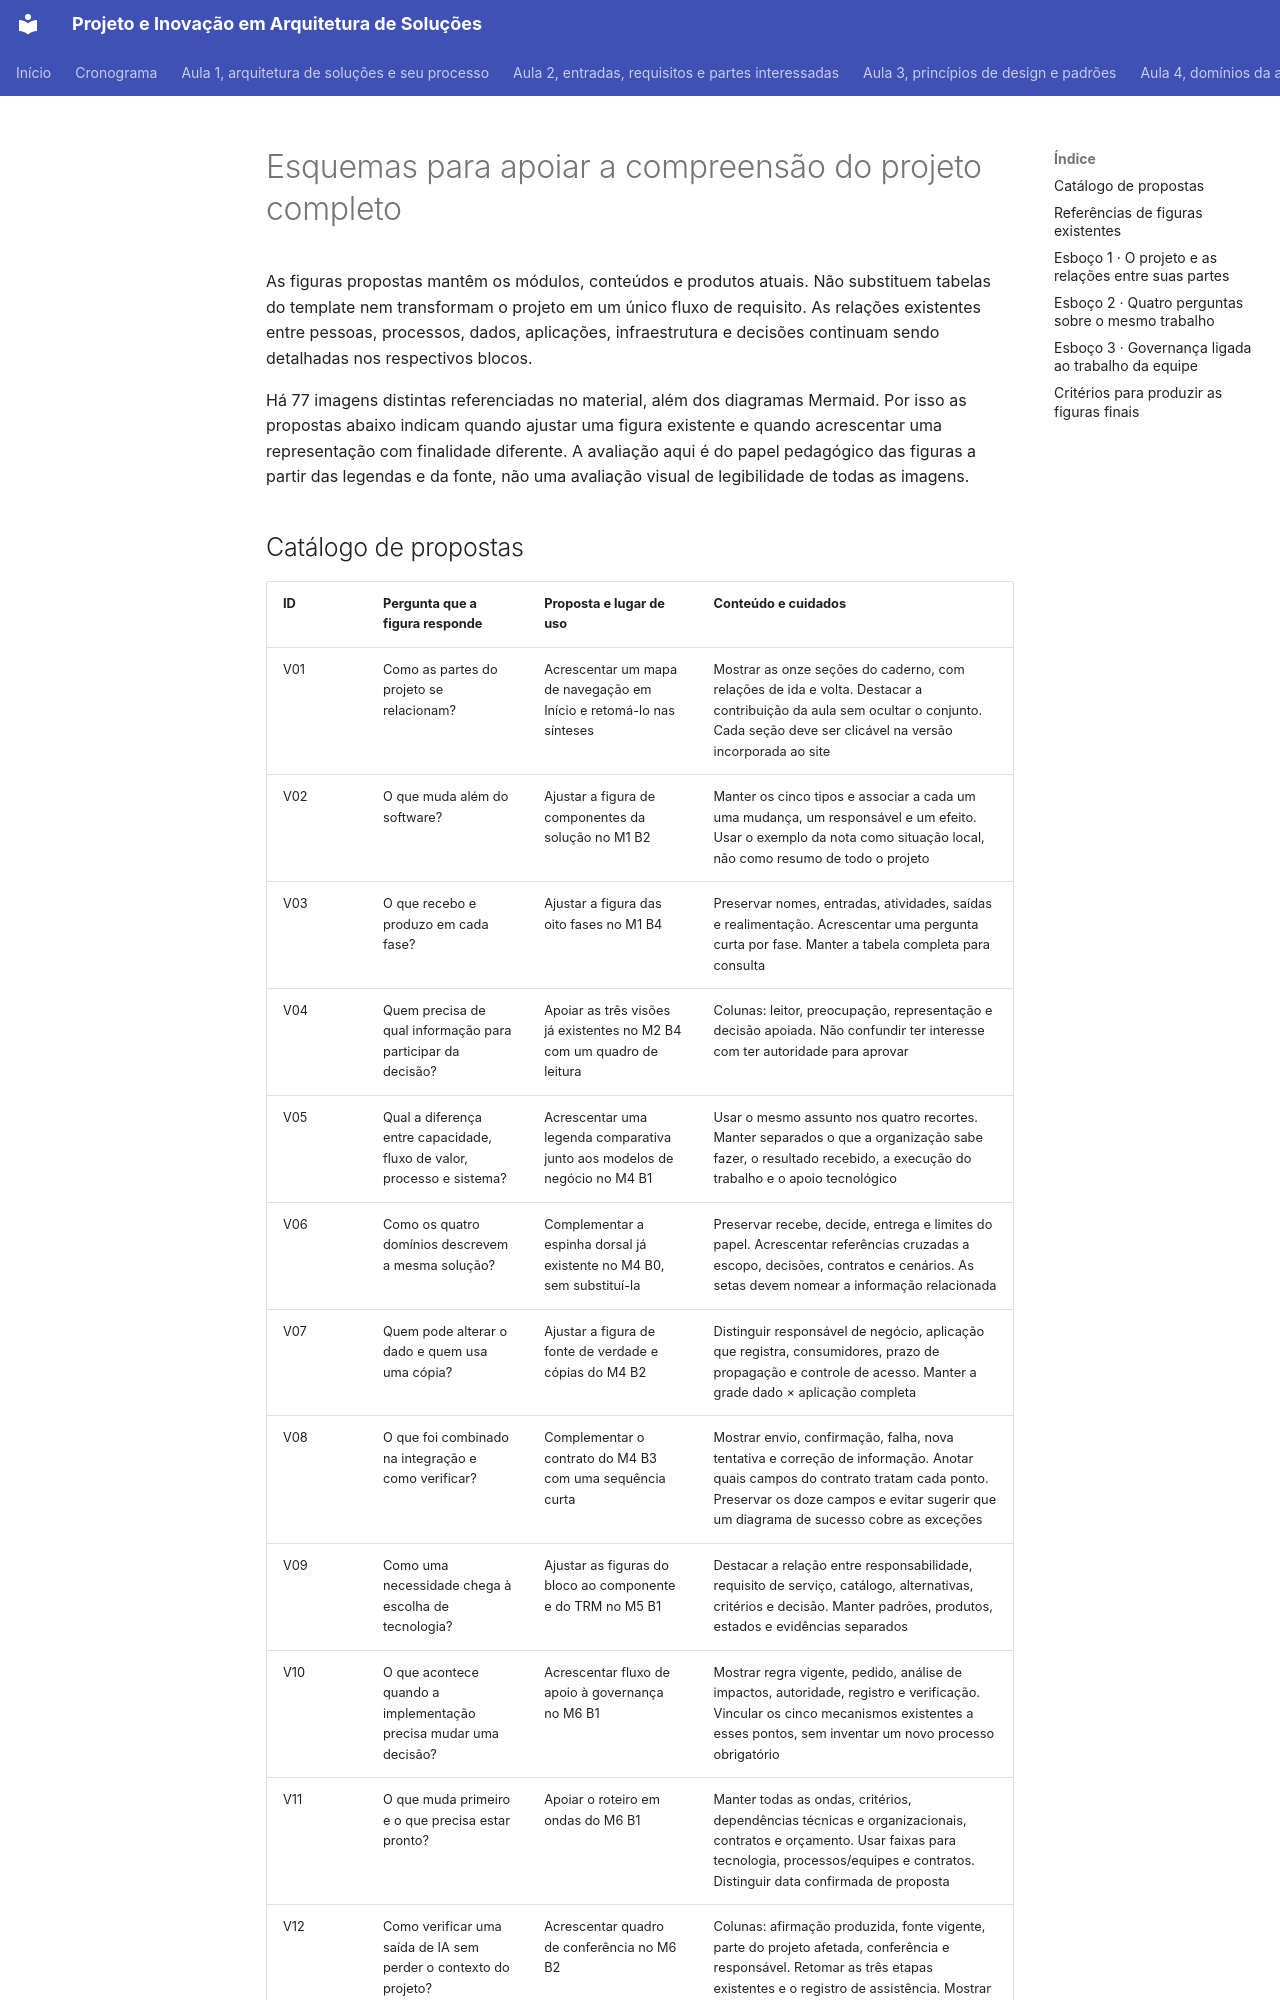

repository: aulas-marco/projeto-arquitetura-software · page: superpowers/auditoria/2026-10-17-revisao-pedagogica/03-esquemas/index.html · generator: mkdocs

# Esquemas para apoiar a compreensão do projeto completo

As figuras propostas mantêm os módulos, conteúdos e produtos atuais. Não substituem tabelas do template nem transformam o projeto em um único fluxo de requisito. As relações existentes entre pessoas, processos, dados, aplicações, infraestrutura e decisões continuam sendo detalhadas nos respectivos blocos.

Há 77 imagens distintas referenciadas no material, além dos diagramas Mermaid. Por isso as propostas abaixo indicam quando ajustar uma figura existente e quando acrescentar uma representação com finalidade diferente. A avaliação aqui é do papel pedagógico das figuras a partir das legendas e da fonte, não uma avaliação visual de legibilidade de todas as imagens.
